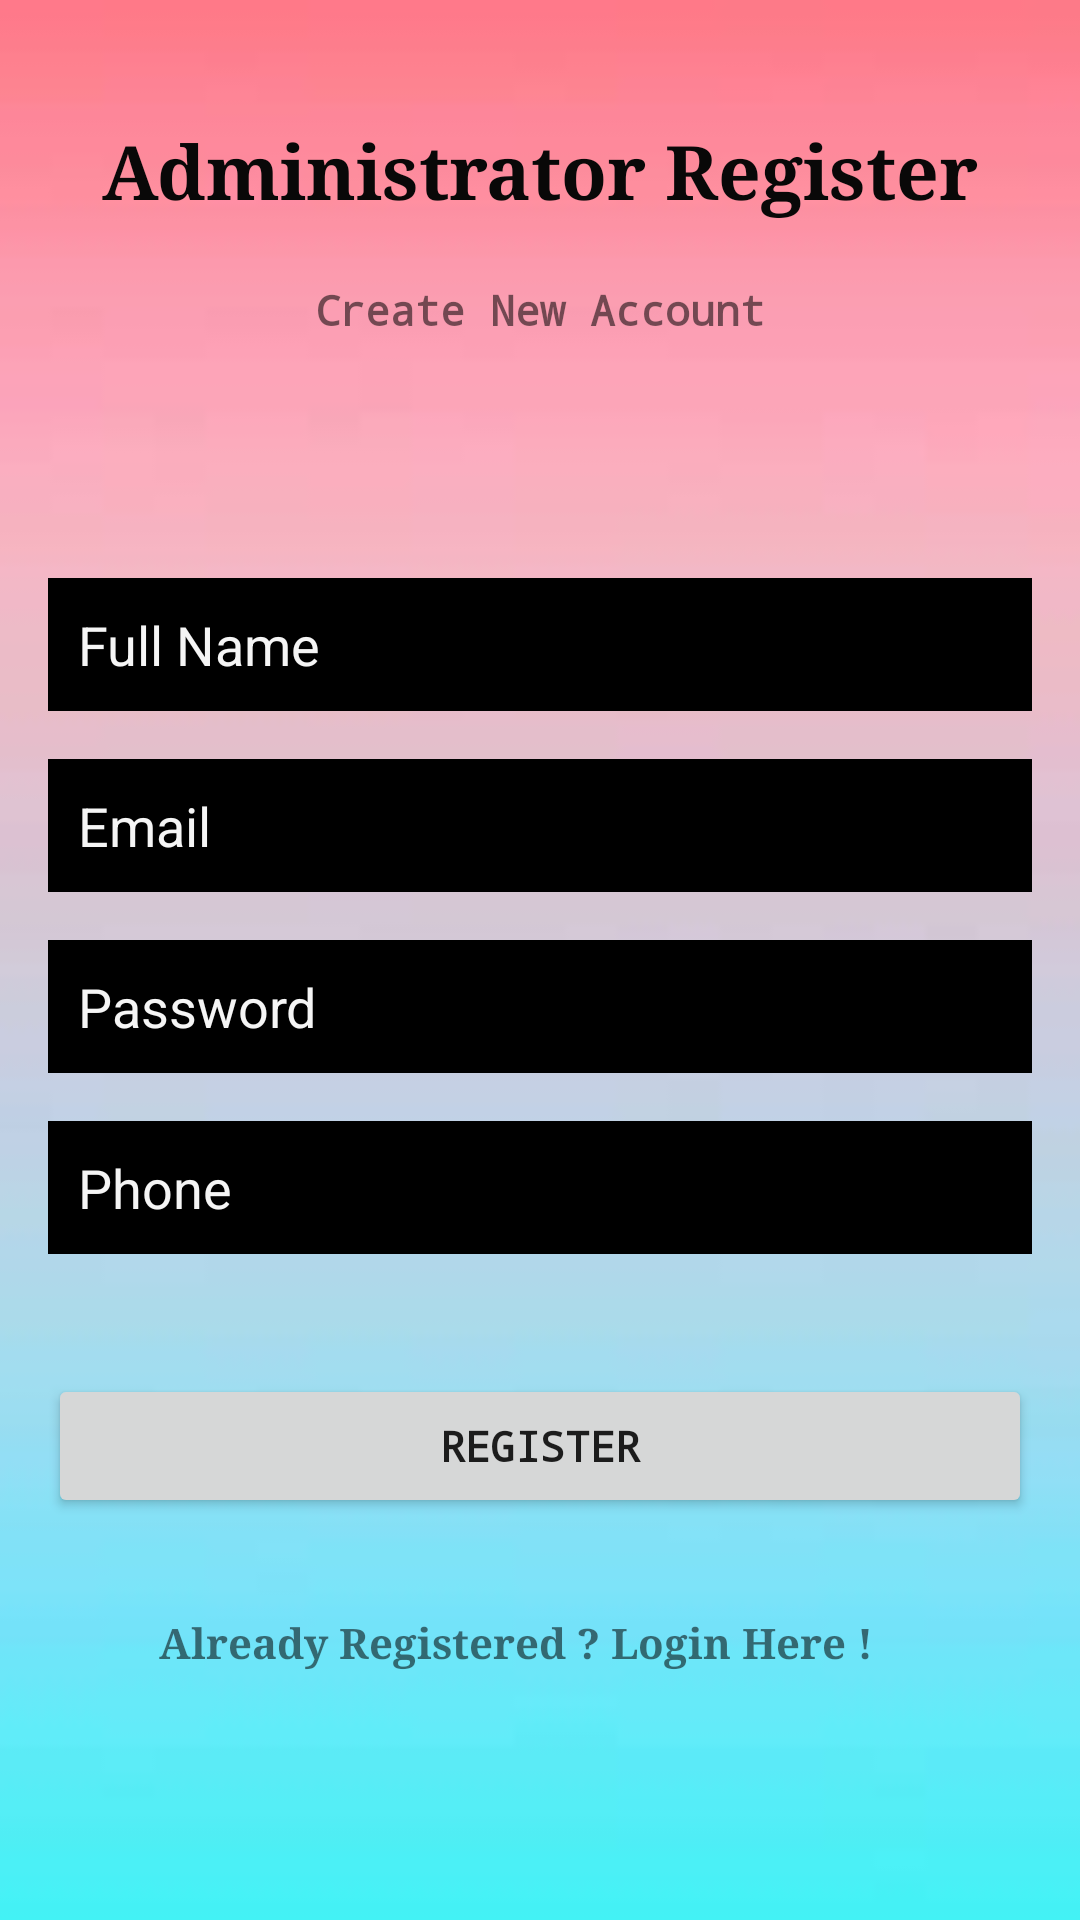

Write the Android layout XML for this screen, with the resource values it uses.
<!-- AndroidManifest.xml: application theme AppTheme -->
<!-- res/layout/activity_admin_register.xml -->
<?xml version="1.0" encoding="utf-8"?>
<androidx.constraintlayout.widget.ConstraintLayout xmlns:android="http://schemas.android.com/apk/res/android"
    xmlns:app="http://schemas.android.com/apk/res-auto"
    xmlns:tools="http://schemas.android.com/tools"
    android:layout_width="match_parent"
    android:layout_height="match_parent"
    android:background="@drawable/backgound"
    tools:context=".AdminRegister">

    <TextView
        android:id="@+id/textView6"
        android:layout_width="wrap_content"
        android:layout_height="wrap_content"
        android:layout_marginTop="40dp"
        android:text="Administrator Register"
        android:textColor="#090808"
        android:textSize="25sp"
        android:textStyle="bold"
        app:fontFamily="serif"
        app:layout_constraintEnd_toEndOf="parent"
        app:layout_constraintStart_toStartOf="parent"
        app:layout_constraintTop_toTopOf="parent" />

    <TextView
        android:id="@+id/textView7"
        android:layout_width="wrap_content"
        android:layout_height="wrap_content"
        android:layout_marginTop="20dp"
        android:text="Create New Account"
        android:textStyle="bold"
        app:fontFamily="monospace"
        app:layout_constraintEnd_toEndOf="parent"
        app:layout_constraintStart_toStartOf="parent"
        app:layout_constraintTop_toBottomOf="@+id/textView6" />

    <EditText
        android:id="@+id/adminfullName"
        android:layout_width="0dp"
        android:layout_height="wrap_content"
        android:layout_marginStart="16dp"
        android:layout_marginLeft="16dp"
        android:layout_marginTop="80dp"
        android:layout_marginEnd="16dp"
        android:layout_marginRight="16dp"
        android:background="@android:color/black"
        android:ems="10"
        android:hint="Full Name"
        android:inputType="textPersonName"
        android:padding="10dp"
        android:textColor="#FFFFFF"
        android:textColorHint="#FAFAFAFA"
        android:typeface="normal"
        app:layout_constraintEnd_toEndOf="parent"
        app:layout_constraintStart_toStartOf="parent"
        app:layout_constraintTop_toBottomOf="@+id/textView7" />

    <EditText
        android:id="@+id/adminEmail"
        android:layout_width="0dp"
        android:layout_height="wrap_content"
        android:layout_marginStart="16dp"
        android:layout_marginLeft="16dp"
        android:layout_marginTop="16dp"
        android:layout_marginEnd="16dp"
        android:layout_marginRight="16dp"
        android:background="@android:color/black"
        android:ems="10"
        android:hint="Email"
        android:inputType="textPersonName"
        android:padding="10dp"
        android:textColor="#FFFFFF"
        android:textColorHint="#FAFAFAFA"
        android:typeface="normal"
        app:layout_constraintEnd_toEndOf="parent"
        app:layout_constraintStart_toStartOf="parent"
        app:layout_constraintTop_toBottomOf="@+id/adminfullName" />

    <EditText
        android:id="@+id/adminpassword"
        android:layout_width="0dp"
        android:layout_height="wrap_content"
        android:layout_marginStart="16dp"
        android:layout_marginLeft="16dp"
        android:layout_marginTop="16dp"
        android:layout_marginEnd="16dp"
        android:layout_marginRight="16dp"
        android:background="@android:color/black"
        android:ems="10"
        android:hint="Password"
        android:inputType="textPassword"
        android:padding="10dp"
        android:textColor="#FFFFFF"
        android:textColorHint="#FAFAFAFA"
        android:typeface="normal"
        app:layout_constraintEnd_toEndOf="parent"
        app:layout_constraintStart_toStartOf="parent"
        app:layout_constraintTop_toBottomOf="@+id/adminEmail" />

    <EditText
        android:id="@+id/adminphone"
        android:layout_width="0dp"
        android:layout_height="wrap_content"
        android:layout_marginStart="16dp"
        android:layout_marginLeft="16dp"
        android:layout_marginTop="16dp"
        android:layout_marginEnd="16dp"
        android:layout_marginRight="16dp"
        android:background="@android:color/black"
        android:ems="10"
        android:hint="Phone"
        android:inputType="phone"
        android:padding="10dp"
        android:textColor="#FFFFFF"
        android:textColorHint="#FAFAFAFA"
        android:typeface="normal"
        app:layout_constraintEnd_toEndOf="parent"
        app:layout_constraintStart_toStartOf="parent"
        app:layout_constraintTop_toBottomOf="@+id/adminpassword" />

    <Button
        android:id="@+id/adminregisterBtn"
        android:layout_width="0dp"
        android:layout_height="wrap_content"
        android:layout_marginStart="16dp"
        android:layout_marginLeft="16dp"
        android:layout_marginTop="40dp"
        android:layout_marginEnd="16dp"
        android:layout_marginRight="16dp"
        android:text="Register"
        android:textStyle="bold"
        android:typeface="monospace"
        app:layout_constraintEnd_toEndOf="parent"
        app:layout_constraintStart_toStartOf="parent"
        app:layout_constraintTop_toBottomOf="@+id/adminphone" />

    <TextView
        android:id="@+id/admin1Text"
        android:layout_width="254dp"
        android:layout_height="21dp"
        android:layout_marginTop="32dp"
        android:text="Already Registered ? Login Here !"
        android:textStyle="bold"
        android:typeface="serif"
        app:fontFamily="serif"
        app:layout_constraintEnd_toEndOf="parent"
        app:layout_constraintStart_toStartOf="parent"
        app:layout_constraintTop_toBottomOf="@+id/adminregisterBtn" />
    <ProgressBar
        android:id="@+id/aprogressBar"
        style="?android:attr/progressBarStyle"
        android:layout_width="wrap_content"
        android:layout_height="wrap_content"
        android:visibility="invisible"
        app:layout_constraintBottom_toBottomOf="parent"
        app:layout_constraintEnd_toEndOf="parent"
        app:layout_constraintStart_toStartOf="parent"
        app:layout_constraintTop_toBottomOf="@+id/admin1Text"
        app:layout_constraintVertical_bias="0.44" />
</androidx.constraintlayout.widget.ConstraintLayout>
<!-- resources referenced by this layout -->
<resources>
  <!-- drawable backgound: jpg bitmap (drawable, 1068 bytes) -->
  <style name="AppTheme" parent="Theme.AppCompat.Light.NoActionBar">
          <item name="colorPrimary">@color/colorPrimary</item>
          <item name="colorPrimaryDark">@color/colorPrimaryDark</item>
          <item name="colorAccent">@color/colorAccent</item>
      </style>
  <!-- not gathered from this repository: default colours our renderer supplied (Android Studio template values) -->
  <color name="colorPrimary">#FF6200EE</color>
  <color name="colorPrimaryDark">#FF3700B3</color>
  <color name="colorAccent">#FF03DAC5</color>
</resources>
